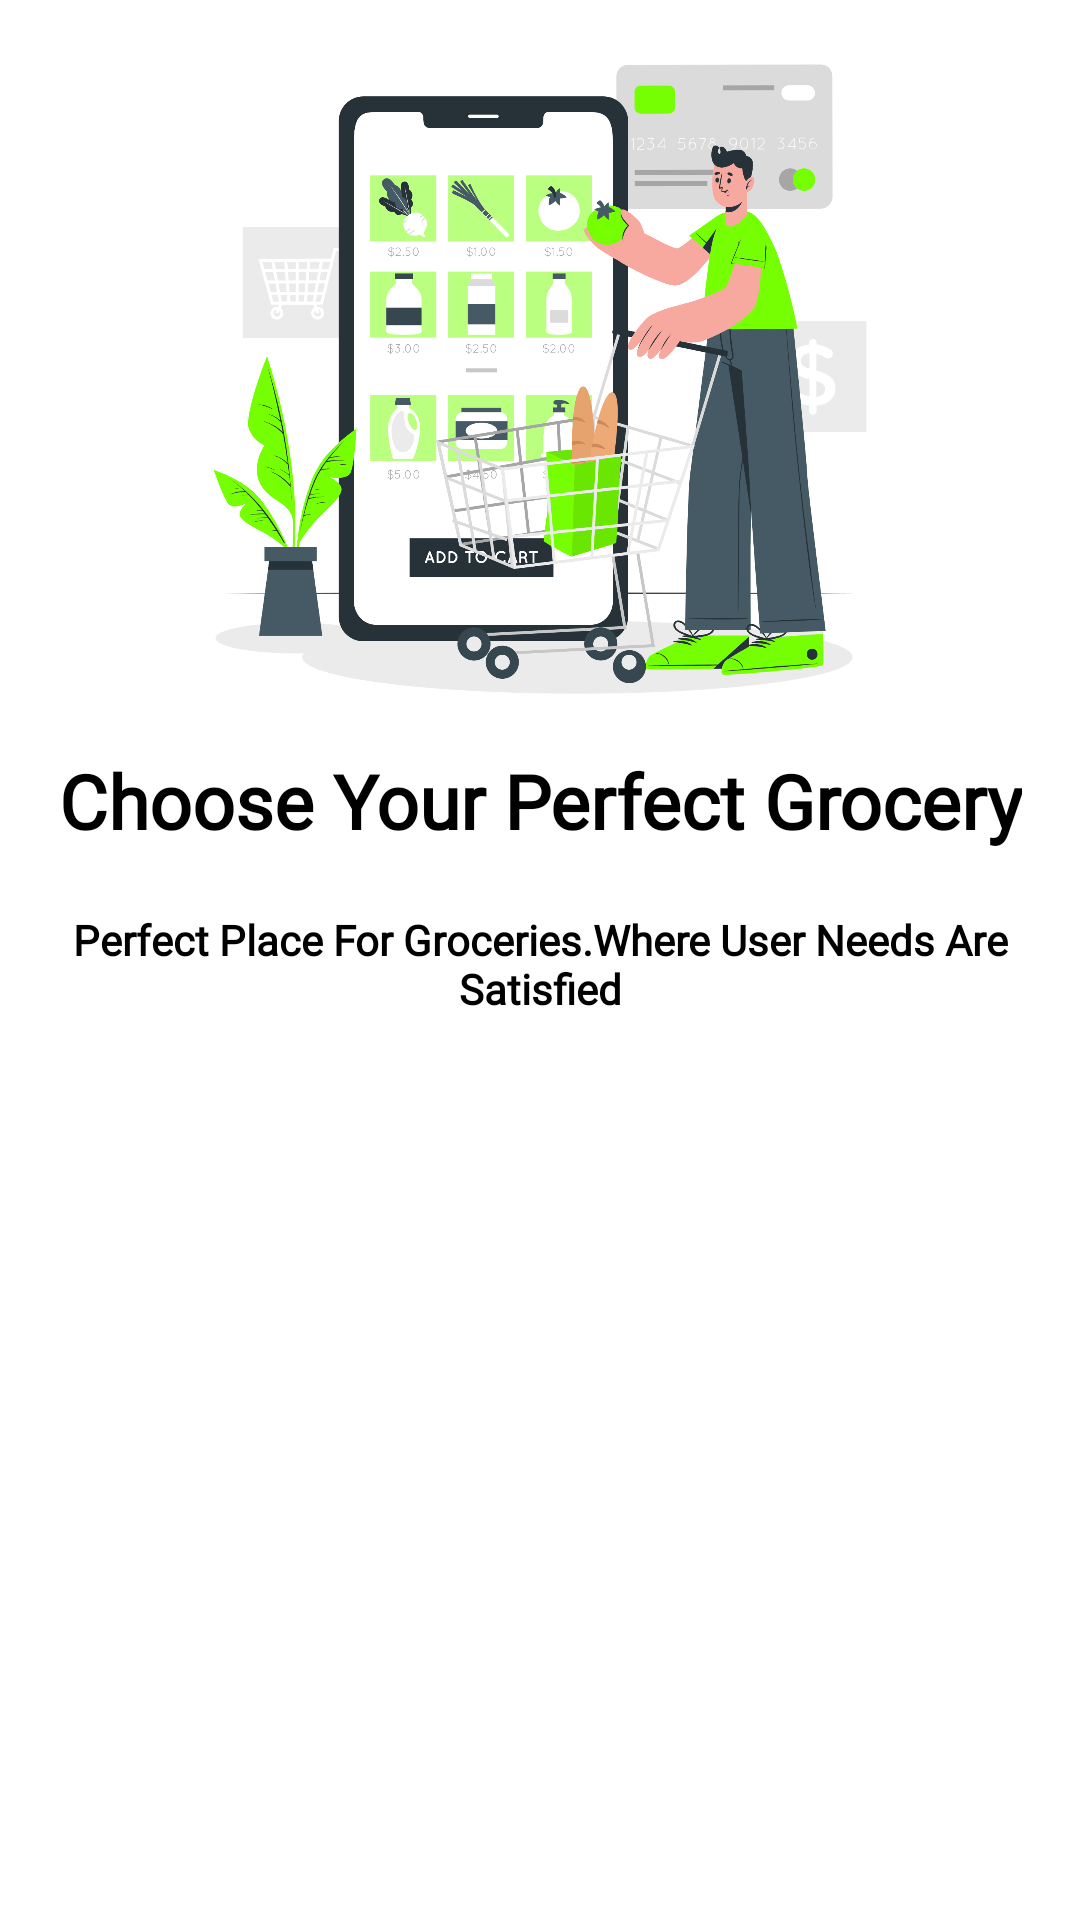

Produce the Android XML layout that renders to this screen, including the resource entries it uses.
<!-- AndroidManifest.xml: application theme Theme.GroceryStore -->
<!-- res/layout/sliding_layout.xml -->
<?xml version="1.0" encoding="utf-8"?>
<androidx.constraintlayout.widget.ConstraintLayout xmlns:android="http://schemas.android.com/apk/res/android"
    xmlns:tools="http://schemas.android.com/tools"
    android:layout_width="match_parent"
    android:layout_height="match_parent"
    xmlns:app="http://schemas.android.com/apk/res-auto">
    <ImageView
        android:id="@+id/slider_img"
        android:layout_width="0dp"
        android:layout_height="250dp"
        app:layout_constraintEnd_toEndOf="parent"
        app:layout_constraintStart_toStartOf="parent"
        app:layout_constraintTop_toTopOf="parent"
        app:srcCompat="@drawable/man2"/>

    <TextView
        android:id="@+id/heading"
        android:layout_width="wrap_content"
        android:layout_height="wrap_content"
        android:fontFamily="@font/aclonica"
        android:text="@string/first_slide"
        android:textAlignment="center"
        android:textColor="@color/black"
        android:textSize="25sp"
        android:textStyle="bold"
        app:layout_constraintBottom_toTopOf="@+id/description"
        app:layout_constraintEnd_toEndOf="parent"
        app:layout_constraintStart_toStartOf="parent"
        app:layout_constraintTop_toBottomOf="@+id/slider_img"
        tools:ignore="RtlCompat" />

    <TextView
        android:id="@+id/description"
        android:layout_width="wrap_content"
        android:layout_height="wrap_content"
        android:layout_marginTop="20dp"
        android:text="@string/description1"
        android:textAlignment="center"
        android:textColor="@color/black"
        android:textStyle="bold"
        android:fontFamily="@font/aclonica"
        app:layout_constraintEnd_toEndOf="parent"
        app:layout_constraintStart_toStartOf="parent"
        app:layout_constraintTop_toBottomOf="@+id/heading" />

</androidx.constraintlayout.widget.ConstraintLayout>
<!-- resources referenced by this layout -->
<resources>
  <!-- drawable man2: png bitmap (drawable, 115059 bytes) -->
  <string name="description1"> Perfect Place For Groceries.Where User Needs Are Satisfied</string>
  <string name="first_slide">Choose Your Perfect Grocery</string>
  <style name="Theme.GroceryStore" parent="Theme.MaterialComponents.DayNight.DarkActionBar">
          
          <item name="colorPrimary">@color/purple_500</item>
          <item name="colorPrimaryVariant">@color/purple_700</item>
          <item name="colorOnPrimary">@color/white</item>
          
          <item name="colorSecondary">@color/teal_200</item>
          <item name="colorSecondaryVariant">@color/teal_700</item>
          <item name="colorOnSecondary">@color/black</item>
          
          <item name="android:statusBarColor" tools:targetApi="21">?attr/colorPrimaryVariant</item>
          
      </style>
  <!-- not gathered from this repository: default colours our renderer supplied (Android Studio template values) -->
  <color name="purple_500">#FF6200EE</color>
  <color name="purple_700">#FF3700B3</color>
  <color name="teal_200">#FF03DAC5</color>
  <color name="teal_700">#FF018786</color>
  <color name="black">#FF000000</color>
  <color name="white">#FFFFFFFF</color>
</resources>
